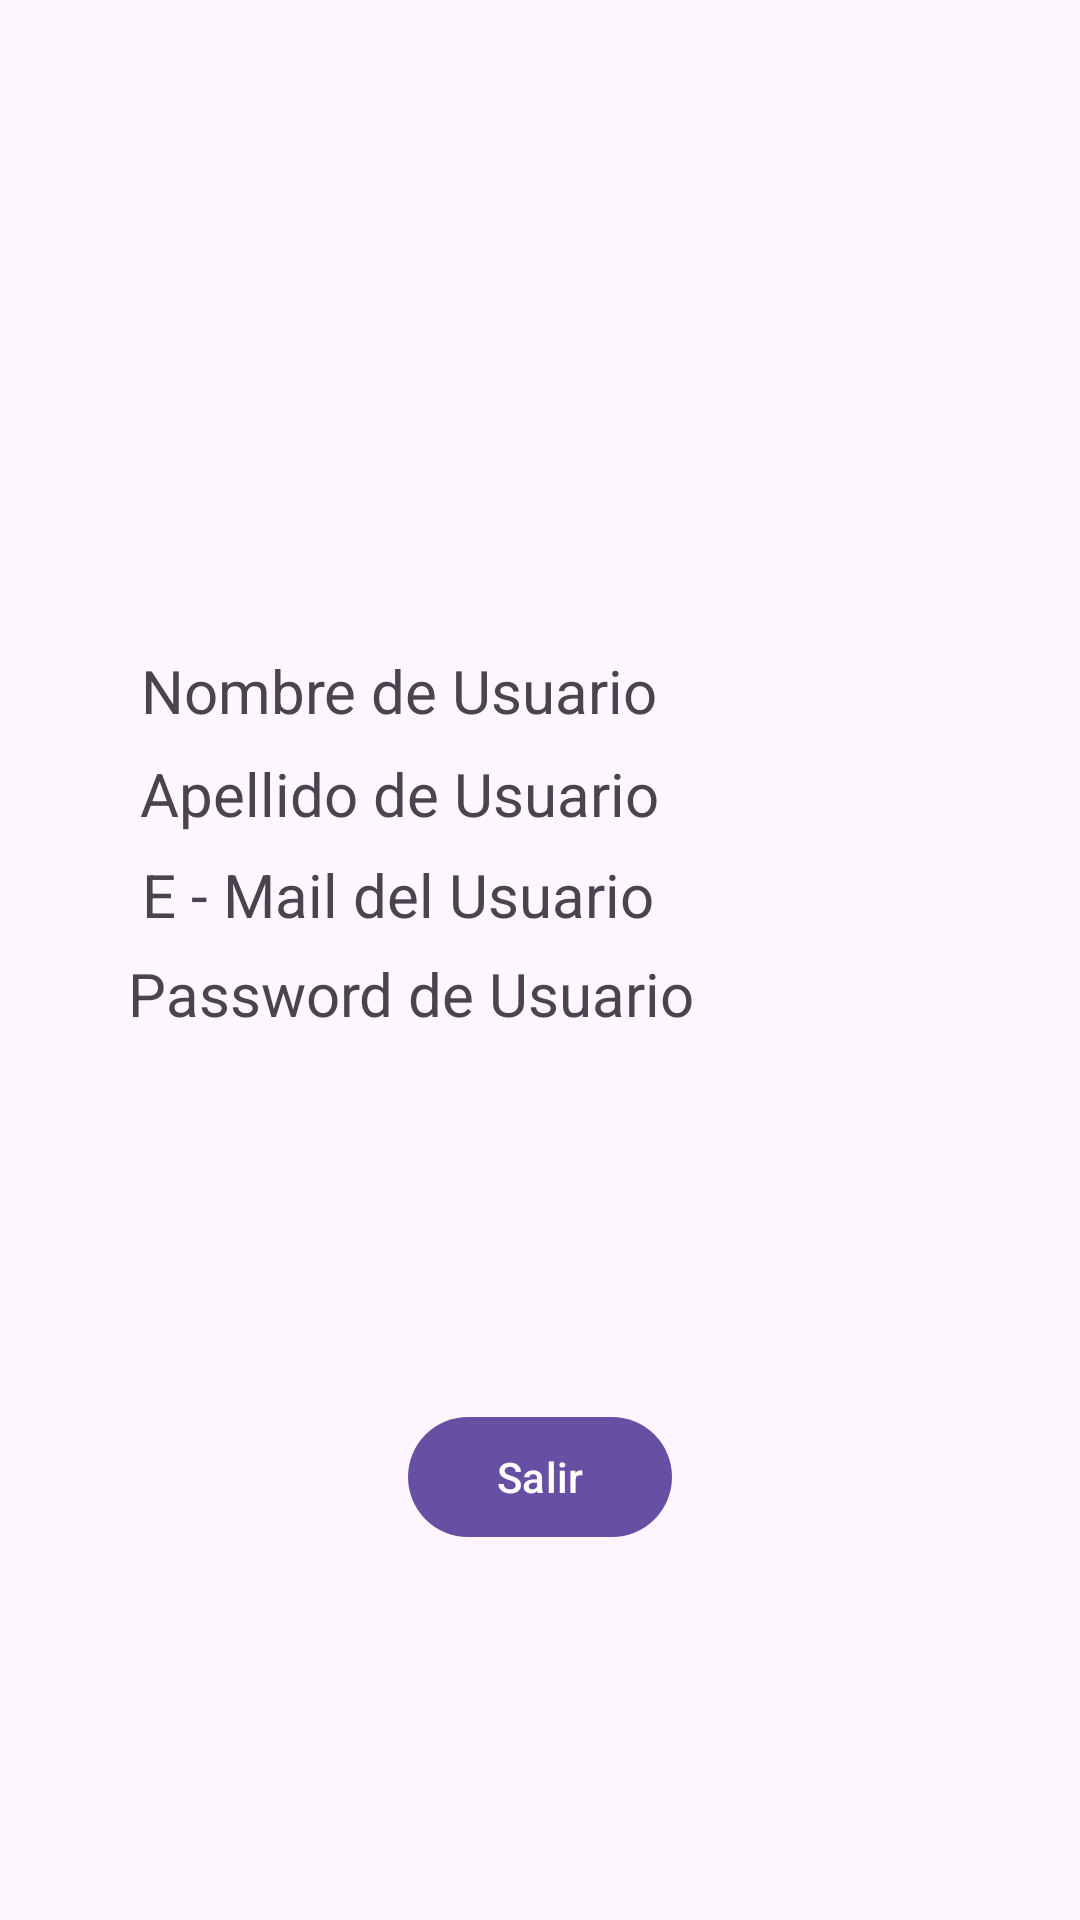

Write the Android layout XML for this screen, with the resource values it uses.
<!-- AndroidManifest.xml: application theme Theme.M4Indv5 -->
<!-- res/layout/activity_main_profile.xml -->
<?xml version="1.0" encoding="utf-8"?>
<androidx.constraintlayout.widget.ConstraintLayout xmlns:android="http://schemas.android.com/apk/res/android"
    xmlns:app="http://schemas.android.com/apk/res-auto"
    xmlns:tools="http://schemas.android.com/tools"
    android:layout_width="match_parent"
    android:layout_height="match_parent"
    tools:context=".MainProfile">

    <ImageView
        android:id="@+id/img"
        android:layout_width="200dp"
        android:layout_height="200dp"
        app:layout_constraintBottom_toBottomOf="parent"
        app:layout_constraintEnd_toEndOf="parent"
        app:layout_constraintStart_toStartOf="parent"
        app:layout_constraintTop_toTopOf="parent"
        app:layout_constraintVertical_bias="0.02"
        app:layout_constraintHorizontal_bias="0.5"
        app:srcCompat="@drawable/user" />

    <TextView
        android:id="@+id/txtNom"
        android:layout_width="wrap_content"
        android:layout_height="wrap_content"
        android:textSize="20sp"
        android:text="Nombre de Usuario"
        app:layout_constraintBottom_toBottomOf="parent"
        app:layout_constraintEnd_toEndOf="parent"
        app:layout_constraintStart_toStartOf="parent"
        app:layout_constraintVertical_bias="0.02"
        app:layout_constraintHorizontal_bias="0.25"
        android:textAlignment="viewStart"
        app:layout_constraintTop_toBottomOf="@+id/img" />

    <TextView
        android:id="@+id/txtAp"
        android:layout_width="wrap_content"
        android:layout_height="wrap_content"
        android:textSize="20sp"
        android:text="Apellido de Usuario"
        app:layout_constraintBottom_toBottomOf="parent"
        app:layout_constraintEnd_toEndOf="parent"
        app:layout_constraintStart_toStartOf="parent"
        app:layout_constraintVertical_bias="0.02"
        app:layout_constraintHorizontal_bias="0.25"
        android:textAlignment="viewStart"
        app:layout_constraintTop_toBottomOf="@+id/txtNom" />

    <TextView
    android:id="@+id/txtMail"
    android:layout_width="wrap_content"
    android:layout_height="wrap_content"
    android:textSize="20sp"
    android:text="E - Mail del Usuario"
    android:textAlignment="viewStart"
    app:layout_constraintBottom_toBottomOf="parent"
    app:layout_constraintEnd_toEndOf="parent"
    app:layout_constraintStart_toStartOf="parent"
    app:layout_constraintVertical_bias="0.02"
    app:layout_constraintHorizontal_bias="0.25"
    app:layout_constraintTop_toBottomOf="@+id/txtAp" />


    <TextView
        android:id="@+id/txtPsw"
        android:layout_width="wrap_content"
        android:layout_height="wrap_content"
        android:textSize="20sp"
        android:text="Password de Usuario"
        app:layout_constraintBottom_toBottomOf="parent"
        app:layout_constraintEnd_toEndOf="parent"
        app:layout_constraintStart_toStartOf="parent"
        app:layout_constraintVertical_bias="0.02"
        app:layout_constraintHorizontal_bias="0.25"
        android:textAlignment="viewStart"
        app:layout_constraintTop_toBottomOf="@+id/txtMail" />

    <Button
        android:id="@+id/exit"
        android:layout_width="wrap_content"
        android:layout_height="wrap_content"
        android:text="Salir"
        app:layout_constraintBottom_toBottomOf="parent"
        app:layout_constraintEnd_toEndOf="parent"
        app:layout_constraintStart_toStartOf="parent"
        app:layout_constraintTop_toBottomOf="@+id/txtPsw" />

</androidx.constraintlayout.widget.ConstraintLayout>
<!-- resources referenced by this layout -->
<resources>
  <style name="Theme.M4Indv5" parent="Base.Theme.M4Indv5" />
  <style name="Base.Theme.M4Indv5" parent="Theme.Material3.DayNight.NoActionBar">
          
          
      </style>
</resources>
